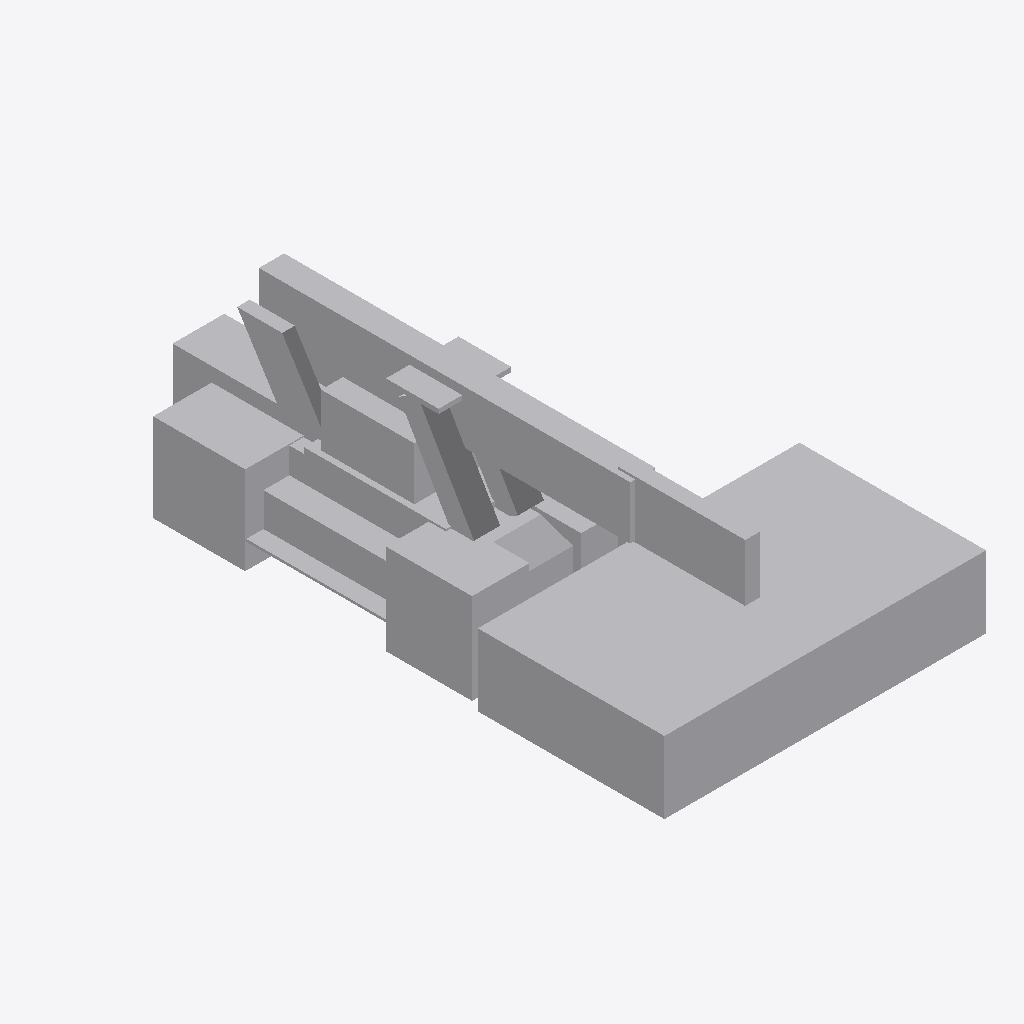
Isometric view of an IFC building model (IFC-SPF (STEP), schema IFC2X3, length unit metre), seen from the south-west, elements coloured by IFC class: 1 other element (light grey).
Extent 5.6 m × 10.9 m × 3.5 m (x, y, z). Elements (1): 1 IfcProxy.

HEADER;
FILE_DESCRIPTION(('IFC 2x3 Building Model'),'2;1');
FILE_NAME('','2022-06-09T14:55:32',(''),(''),'','ASIFC - 3.4.0.1268','');
FILE_SCHEMA(('IFC2X3'));
ENDSEC;
DATA;
#7=IFCPROJECT('3z7nxSNBL5WfwFkrrZec33',#6,$,'',$,$,$,(#14),#8);
#20=IFCSITE('0xnv_DNb1FexDYMul9ppYU',#6,$,$,$,#21,$,$,.ELEMENT.,$,$,0.0,'',$);
#2177=IFCPROXY('2LzqpV3Cz2kfYMeKSUJpz$',#6,'APBCN-LOG-TRA-ReachStacker_ConSpreader_Konecranes','',$,#2178,#2183,.PRODUCT.,$);
ENDSEC;
